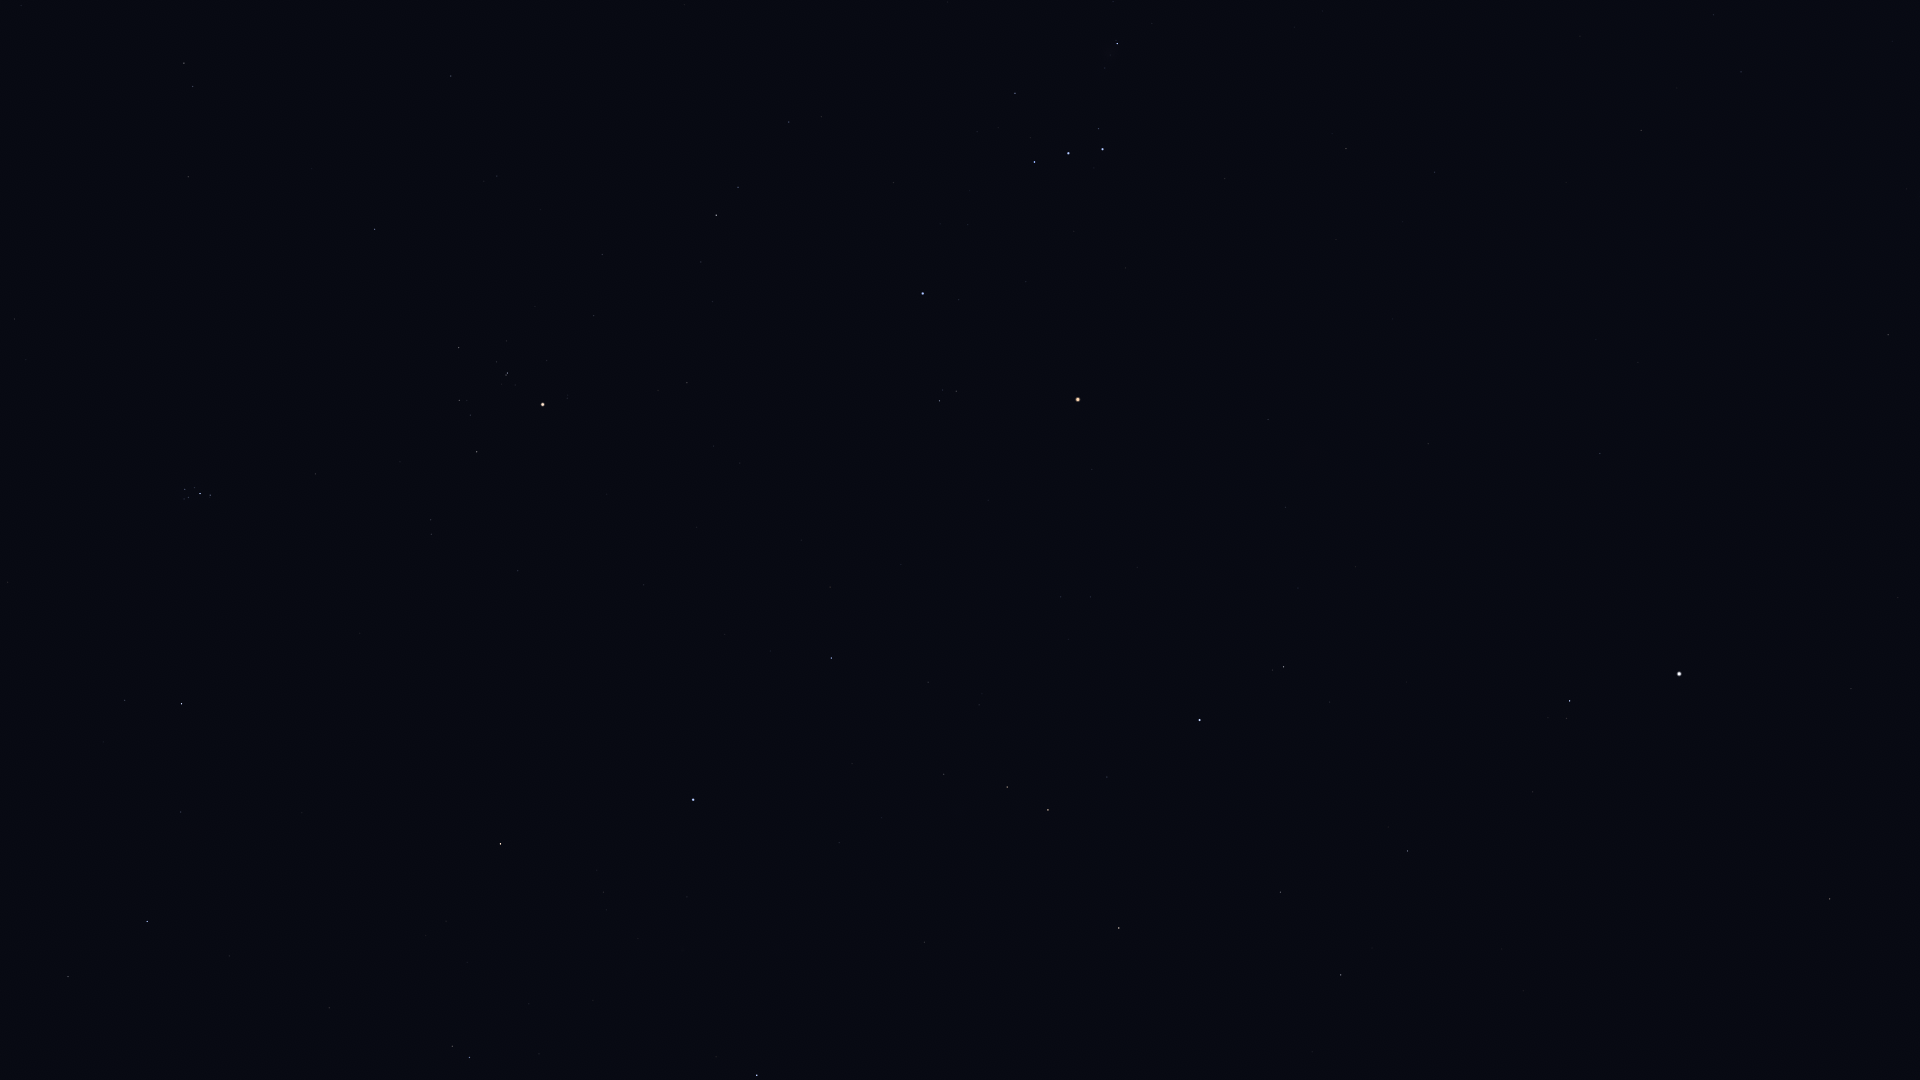

Data behind this chart, as committed beside it:
Star_ID, Name, X, Y
14838, Botein, 14, 319
15900, HIP 15900, 184, 63
18246, Atik, 125, 700
17489, Celaeno, 183, 494
17499, Electra, 185, 489
17531, Taygeta, 184, 499
17573, Maia, 188, 497
17579, Asterope, 187, 502
17608, Merope, 194, 488
17702, Alcyone, 200, 494
17847, Atlas, 459, 471
17851, Pleione, 210, 497
18532, HIP 18532, 147, 921
18614, Menkib, 181, 812
18724, HIP 18724, 374, 229
20205, Prima Hyadum, 458, 347
20455, Secunda Hyadum, 459, 400
20648, HIP 20648, 470, 415
20889, Ain, 477, 452
20894, Chamukuy, 507, 373
21109, Hoggar, 633, 112
21421, Aldebaran, 543, 404
21881, HIP 21881, 518, 571
22449, Tabit, 716, 215
22730, HIP 22730, 783, 121
23015, Hassaleh, 500, 844
23453, Saclateni, 452, 1046
23767, Haedus, 469, 1057
25336, Bellatrix, 923, 293
25428, Elnath, 693, 800
25930, Mintaka, 1034, 162
26207, Meissa, 939, 401
26241, Hatysa, 1117, 44
26311, Alnilam, 1068, 153
26451, Tianguan, 831, 658
26727, Alnitak, 1102, 149
27913, HIP 27913, 928, 682
27989, Betelgeuse, 1078, 399
28380, Mahasim, 757, 1075
28614, HIP 28614, 1092, 469
28716, HIP 28716, 979, 705
28734, HIP 28734, 944, 774
29038, HIP 29038, 1061, 597
29426, HIP 29426, 1090, 597
29434, HIP 29434, 1068, 639
29651, HIP 29651, 1346, 149
29655, HIP 29655, 1007, 787
30343, HIP 30343, 1048, 810
30419, HIP 30419, 1268, 419
30665, HIP 30665, 1182, 615
30867, HIP 30867, 1434, 172
30883, HIP 30883, 1107, 777
30905, Lusitânia, 1222, 575
31216, HIP 31216, 1285, 507
31681, HIP 31681, 1199, 720
31978, HIP 31978, 1298, 588
32246, HIP 32246, 1119, 928
32362, HIP 32362, 1283, 667
32533, HIP 32533, 1355, 567
33160, HIP 33160, 1641, 130
... 14 more rows
